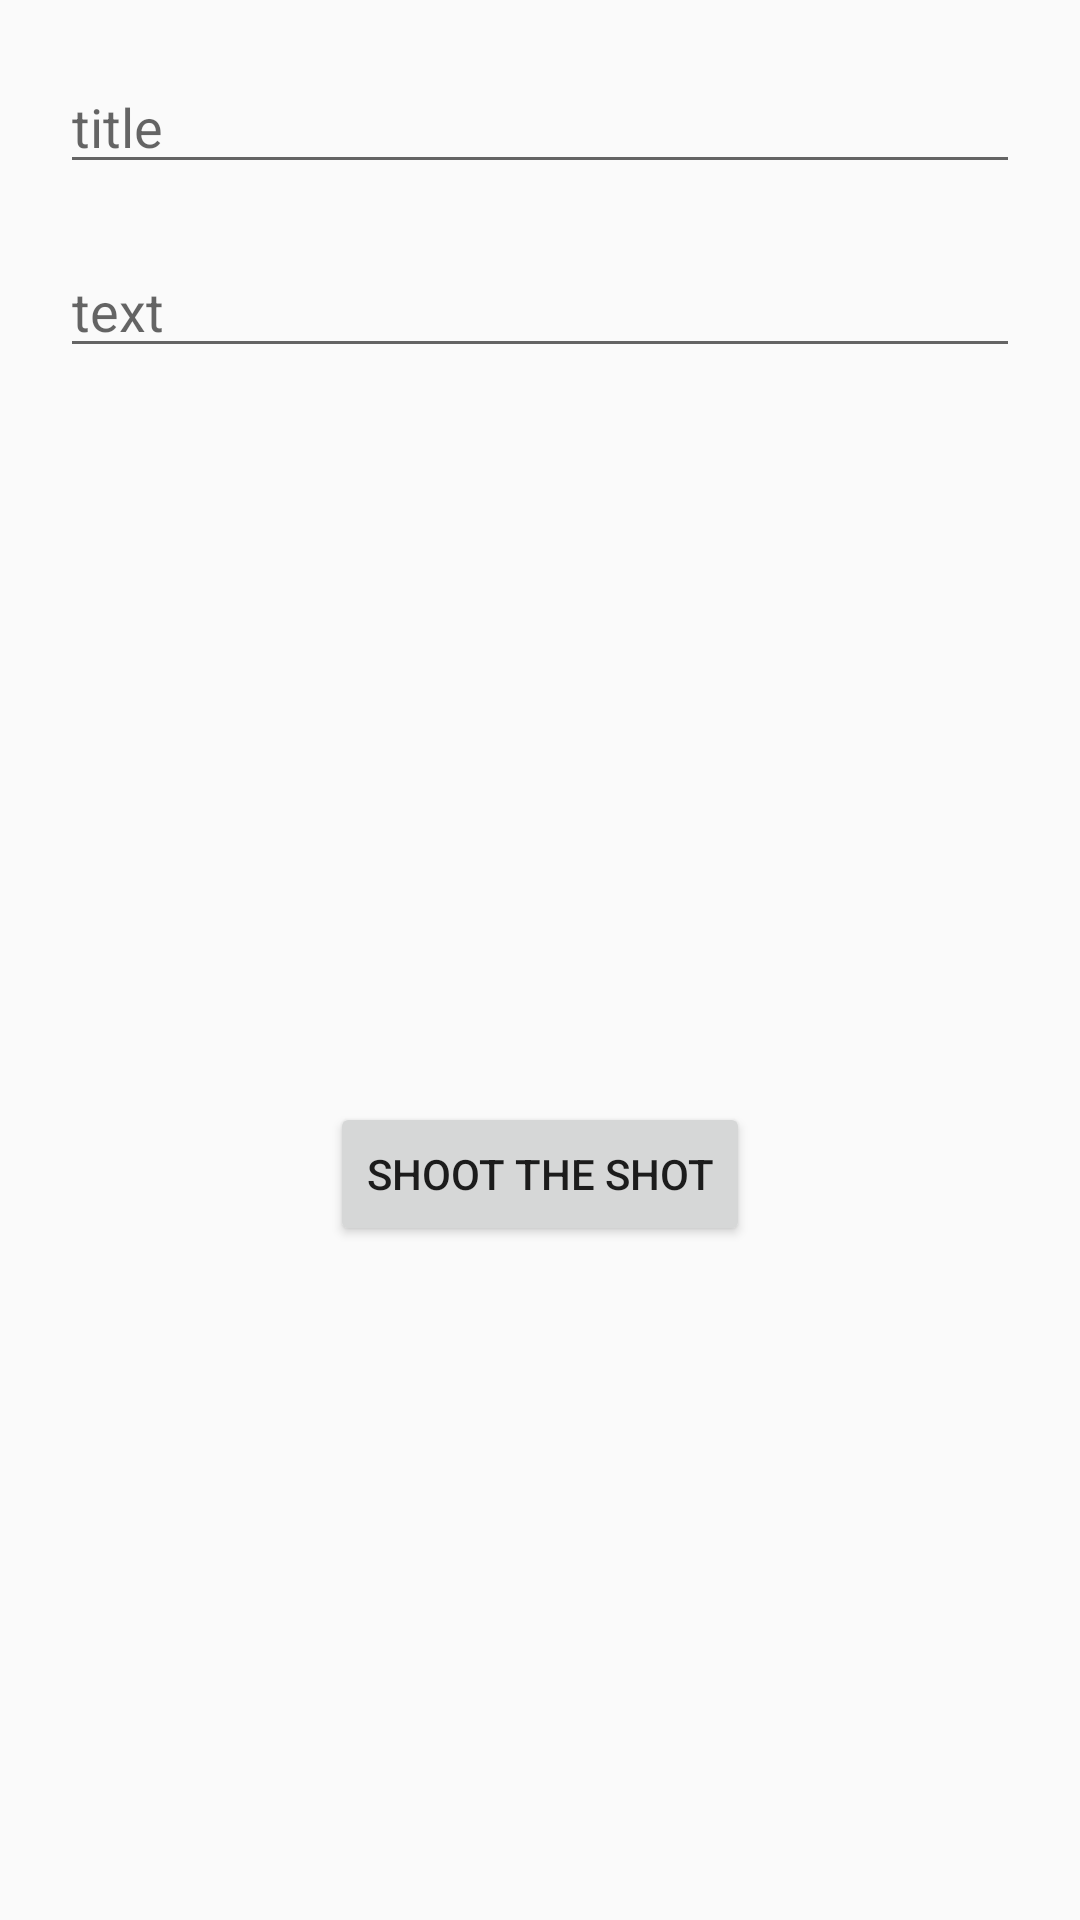

Reconstruct the res/layout file that produces this screen, plus the resources it refers to.
<!-- AndroidManifest.xml: application theme Theme.AppCompat.Light.NoActionBar -->
<!-- res/layout/activity_upload_shot.xml -->
<?xml version="1.0" encoding="utf-8"?>
<androidx.constraintlayout.widget.ConstraintLayout xmlns:android="http://schemas.android.com/apk/res/android"
    xmlns:app="http://schemas.android.com/apk/res-auto"
    xmlns:tools="http://schemas.android.com/tools"
    android:layout_width="match_parent"
    android:layout_height="match_parent"
    tools:context=".Activities.UploadShotActivity">

    <EditText
        android:id="@+id/upload_shot_title"
        android:layout_width="0dp"
        android:layout_height="wrap_content"
        android:layout_marginStart="20dp"
        android:layout_marginTop="20dp"
        android:layout_marginEnd="20dp"
        android:ems="10"
        android:hint="title"
        android:inputType="textPersonName"
        app:layout_constraintBottom_toBottomOf="parent"
        app:layout_constraintEnd_toEndOf="parent"
        app:layout_constraintHorizontal_bias="0.0"
        app:layout_constraintStart_toStartOf="parent"
        app:layout_constraintTop_toTopOf="parent"
        app:layout_constraintVertical_bias="0.0" />

    <EditText
        android:id="@+id/upload_shot_text"
        android:layout_width="0dp"
        android:layout_height="wrap_content"
        android:layout_marginStart="20dp"
        android:layout_marginTop="20dp"
        android:layout_marginEnd="20dp"
        android:ems="10"
        android:hint="text"
        android:inputType="textPersonName"
        app:layout_constraintBottom_toBottomOf="parent"
        app:layout_constraintEnd_toEndOf="parent"
        app:layout_constraintHorizontal_bias="0.0"
        app:layout_constraintStart_toStartOf="parent"
        app:layout_constraintTop_toBottomOf="@+id/upload_shot_title"
        app:layout_constraintVertical_bias="0.0" />

    <ImageView
        android:id="@+id/upload_shot_image"
        android:layout_width="match_parent"
        android:layout_height="wrap_content"
        android:layout_marginStart="20dp"
        android:layout_marginTop="20dp"
        android:layout_marginEnd="20dp"
        android:adjustViewBounds="true"
        android:maxHeight="400dp"
        android:scaleType="centerCrop"
        android:onClick="chooseImageForShot"
        app:layout_constraintBottom_toBottomOf="parent"
        app:layout_constraintEnd_toEndOf="parent"
        app:layout_constraintHorizontal_bias="0.0"
        app:layout_constraintStart_toStartOf="parent"
        app:layout_constraintTop_toBottomOf="@+id/upload_shot_text"
        app:layout_constraintVertical_bias="0.0"
        app:srcCompat="@color/colorAccent" />

    <Button
        android:id="@+id/shoot_the_shot"
        android:layout_width="wrap_content"
        android:layout_height="wrap_content"
        android:onClick="uploadShot"
        android:text="Shoot the Shot"
        app:layout_constraintBottom_toBottomOf="parent"
        app:layout_constraintEnd_toEndOf="parent"
        app:layout_constraintHorizontal_bias="0.5"
        app:layout_constraintStart_toStartOf="parent"
        app:layout_constraintTop_toBottomOf="@+id/upload_shot_image" />

    <ProgressBar
        android:id="@+id/upload_shot_progress_bar"
        style="?android:attr/progressBarStyle"
        android:layout_width="wrap_content"
        android:layout_height="wrap_content"
        android:layout_marginStart="8dp"
        android:layout_marginTop="8dp"
        android:visibility="invisible"
        android:layout_marginEnd="8dp"
        android:layout_marginBottom="8dp"
        app:layout_constraintBottom_toBottomOf="parent"
        app:layout_constraintEnd_toEndOf="parent"
        app:layout_constraintStart_toStartOf="parent"
        app:layout_constraintTop_toTopOf="parent" />
</androidx.constraintlayout.widget.ConstraintLayout>
<!-- resources referenced by this layout -->
<resources>

  <!-- not gathered from this repository: default colours our renderer supplied (Android Studio template values) -->
  <color name="colorAccent">#FF03DAC5</color>
</resources>
